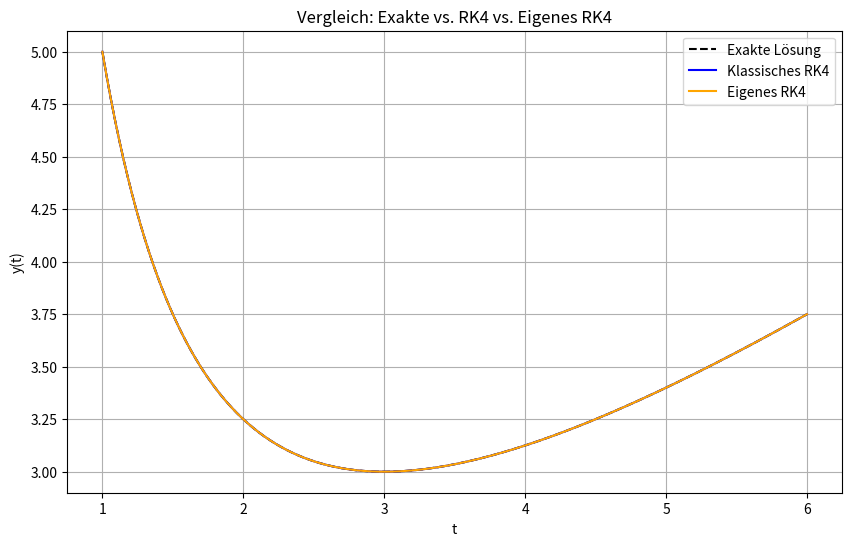
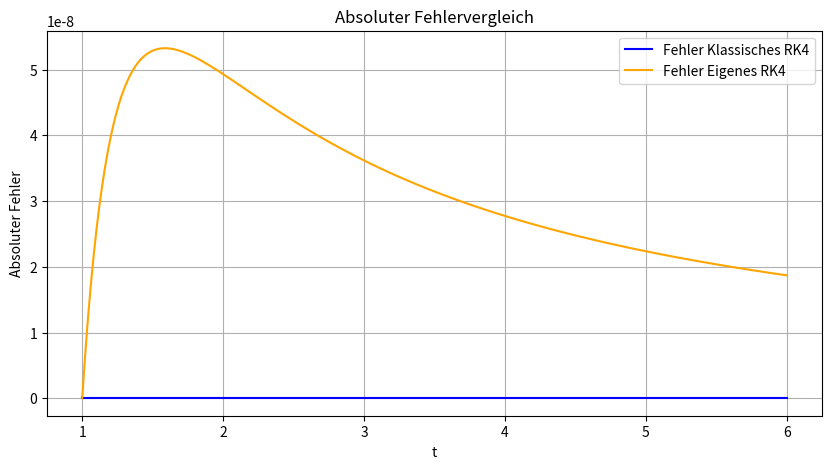

The matplotlib source for these figures, in order:
import numpy as np
import matplotlib.pyplot as plt

# Gegebenes Anfangswertproblem
def f(t, y):
    return 1 - y / t

# Exakte Lösung
def y_exact(t):
    return t / 2 + 9 / (2 * t)

# Klassisches RK4-Verfahren
def RK4_classic(f, a, b, h, y0):
    n = int((b - a) / h)
    x = np.linspace(a, b, n + 1)
    y = np.zeros(n + 1)
    y[0] = y0

    for i in range(n):
        k1 = h * f(x[i], y[i])
        k2 = h * f(x[i] + h/2, y[i] + k1/2)
        k3 = h * f(x[i] + h/2, y[i] + k2/2)
        k4 = h * f(x[i] + h, y[i] + k3)
        y[i+1] = y[i] + (k1 + 2*k2 + 2*k3 + k4) / 6

    return x, y

# Eigenes RK-Verfahren (wie in Teil c)
def RK4_custom(f, a, b, h, y0):
    n = int((b - a) / h)
    x = np.linspace(a, b, n + 1)
    y = np.zeros(n + 1)
    y[0] = y0

    # Eigene Butcher-Koeffizienten
    c2, c3, c4 = 0.25, 0.5, 0.75
    a21 = 0.25
    a31, a32 = 0.0, 0.5
    a41, a42, a43 = 0.0, 0.0, 0.75
    b1, b2, b3, b4 = 0.1, 0.2, 0.3, 0.4

    for i in range(n):
        xi = x[i]
        yi = y[i]

        k1 = h * f(xi, yi)
        k2 = h * f(xi + c2 * h, yi + a21 * k1)
        k3 = h * f(xi + c3 * h, yi + a31 * k1 + a32 * k2)
        k4 = h * f(xi + c4 * h, yi + a41 * k1 + a42 * k2 + a43 * k3)

        y[i+1] = yi + b1 * k1 + b2 * k2 + b3 * k3 + b4 * k4

    return x, y

# Parameter
a = 1
b = 6
h = 0.01
y0 = 5

# Lösungen berechnen
x_vals, y_classic = RK4_classic(f, a, b, h, y0)
_, y_custom = RK4_custom(f, a, b, h, y0)
y_exact_vals = y_exact(x_vals)

# Fehler berechnen
error_classic = np.abs(y_classic - y_exact_vals)
error_custom = np.abs(y_custom - y_exact_vals)

# Plot: Vergleich der Lösungen
plt.figure(figsize=(10, 6))
plt.plot(x_vals, y_exact_vals, label="Exakte Lösung", color="black", linestyle="dashed")
plt.plot(x_vals, y_classic, label="Klassisches RK4", color="blue")
plt.plot(x_vals, y_custom, label="Eigenes RK4", color="orange")
plt.xlabel("t")
plt.ylabel("y(t)")
plt.title("Vergleich: Exakte vs. RK4 vs. Eigenes RK4")
plt.grid(True)
plt.legend()
plt.show()

# Plot: Fehlervergleich
plt.figure(figsize=(10, 5))
plt.plot(x_vals, error_classic, label="Fehler Klassisches RK4", color="blue")
plt.plot(x_vals, error_custom, label="Fehler Eigenes RK4", color="orange")
plt.xlabel("t")
plt.ylabel("Absoluter Fehler")
plt.title("Absoluter Fehlervergleich")
plt.grid(True)
plt.legend()
plt.show()

# Kommentar ausgeben
print("Kommentar:")
print("Beide Verfahren liefern sehr ähnliche Ergebnisse. Der Fehler des klassischen RK4 ist minimal kleiner,")
print("aber das eigene Verfahren liefert ebenfalls eine sehr gute Approximation. Für viele praktische Zwecke")
print("kann auch das eigene Verfahren gut geeignet sein, sofern Stabilität und Genauigkeit ausreichend geprüft wurden.")
